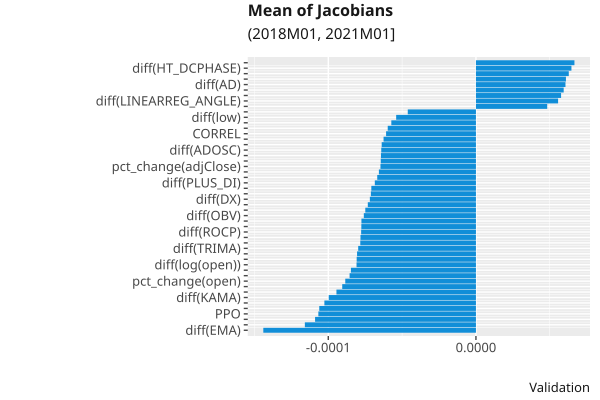

Values plotted in this chart, from the file beside it:
, index, variable, value
29, 29, diff(EMA), -0.000144
31, 31, diff(MA), -0.0001159
71, 71, diff(diff(diff(TRIX))), -0.0001089
23, 23, PPO, -0.0001067
12, 12, diff(volume), -0.0001061
5, 5, pct_change(volume), -0.0001026
30, 30, diff(KAMA), -9.969305e-05
37, 37, diff(CCI), -9.447248e-05
67, 67, diff(diff(SMA)), -9.0551795e-05
0, 0, pct_change(open), -8.849253e-05
19, 19, diff(log(volume)), -8.5570544e-05
20, 20, diff(log(vwap)), -8.467328e-05
14, 14, diff(log(open)), -8.086387e-05
38, 38, diff(CMO), -8.076592e-05
32, 32, diff(TEMA), -8.050664e-05
33, 33, diff(TRIMA), -7.973083e-05
56, 56, diff(BETA), -7.832252e-05
1, 1, pct_change(high), -7.818873e-05
47, 47, diff(ROCP), -7.773907e-05
52, 52, diff(AVGPRICE), -7.761334e-05
66, 66, diff(diff(HT_TRENDLINE)), -7.75516e-05
65, 65, diff(OBV), -7.593312e-05
28, 28, diff(DEMA), -7.4929296e-05
21, 21, APO, -7.32311e-05
39, 39, diff(DX), -7.184973e-05
45, 45, diff(PLUS_DM), -7.1154354e-05
11, 11, diff(adjClose), -7.0849426e-05
44, 44, diff(PLUS_DI), -6.848993e-05
17, 17, diff(log(close)), -6.684312e-05
51, 51, diff(WILLR), -6.5728025e-05
4, 4, pct_change(adjClose), -6.465705e-05
41, 41, diff(MINUS_DI), -6.44646e-05
50, 50, diff(ULTOSC), -6.4330176e-05
64, 64, diff(ADOSC), -6.412447e-05
49, 49, diff(RSI), -6.3831074e-05
25, 25, LINEARREG_SLOPE, -6.2560954e-05
24, 24, CORREL, -6.084766e-05
8, 8, diff(high), -5.973655e-05
15, 15, diff(log(high)), -5.7301655e-05
9, 9, diff(low), -5.402118e-05
18, 18, diff(log(adjClose)), -4.6175213e-05
59, 59, diff(LINEARREG_INTERCEPT), 4.825853e-05
58, 58, diff(LINEARREG_ANGLE), 5.5634595e-05
34, 34, diff(WMA), 5.7656038e-05
42, 42, diff(MINUS_DM), 5.942274e-05
63, 63, diff(AD), 6.0628994e-05
53, 53, diff(MEDPRICE), 6.0945767e-05
13, 13, diff(vwap), 6.286386e-05
36, 36, diff(HT_DCPHASE), 6.4671956e-05
10, 10, diff(close), 6.670638e-05
35, 35, diff(HT_DCPERIOD), 6.699012e-05
3, 3, pct_change(close), 6.902565e-05
7, 7, diff(open), 7.080819e-05
57, 57, diff(LINEARREG), 7.14117e-05
16, 16, diff(log(low)), 7.197901e-05
22, 22, BOP, 7.370305e-05
68, 68, diff(diff(ADX)), 7.932019e-05
40, 40, diff(MFI), 7.939179e-05
2, 2, pct_change(low), 7.992853e-05
6, 6, pct_change(vwap), 8.036888e-05
... 12 more rows
